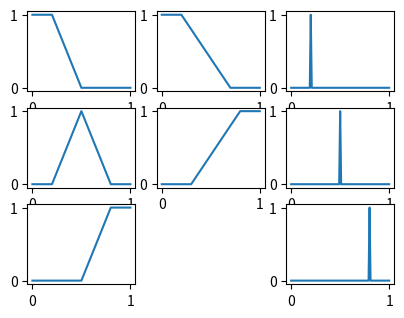

Generate this figure with matplotlib:
#!python3
from matplotlib.lines import Line2D
import matplotlib.pyplot as plt
import numpy as np
#測試

plt.subplot(441)
plt.plot([0,0.2,0.5,1],[1,1,0,0]) #a1
plt.subplot(445)
plt.plot([0,0.2,0.5,0.8,1],[0,0,1,0,0])#a2
plt.subplot(449)
plt.plot([0,0.5,0.8,1],[0,0,1,1])#a3
plt.subplot(442) 
plt.plot([0,0.2,0.7,1],[1,1,0,0])#b1
plt.subplot(446)
plt.plot([0,0.3,0.8,1],[0,0,1,1])#b2
plt.subplot(443)
plt.plot([0,0.19,0.2,0.21,1],[0,0,1,0,0])#c1
plt.subplot(447)
plt.plot([0,0.49,0.5,0.51,1],[0,0,1,0,0])#c2
plt.subplot(4,4,11)
plt.plot([0,0.79,0.8,0.81,1],[0,0,1,0,0])#c3

plt.show()
'''
figure, ax = plt.subplots()
# 设置x，y值域
ax.set_xlim(left=0, right=20)
ax.set_ylim(bottom=0, top=10)

line1 = [(1, 1), (5, 5)]
line2 = [(11, 9), (8, 8)]

(line1_xs, line1_ys) = zip(*line1)
(line2_xs, line2_ys) = zip(*line2)

ax.add_line(Line2D(line1_xs, line1_ys, linewidth=1, color='blue'))
ax.add_line(Line2D(line2_xs, line2_ys, linewidth=1, color='red'))

plt.show()

'''
